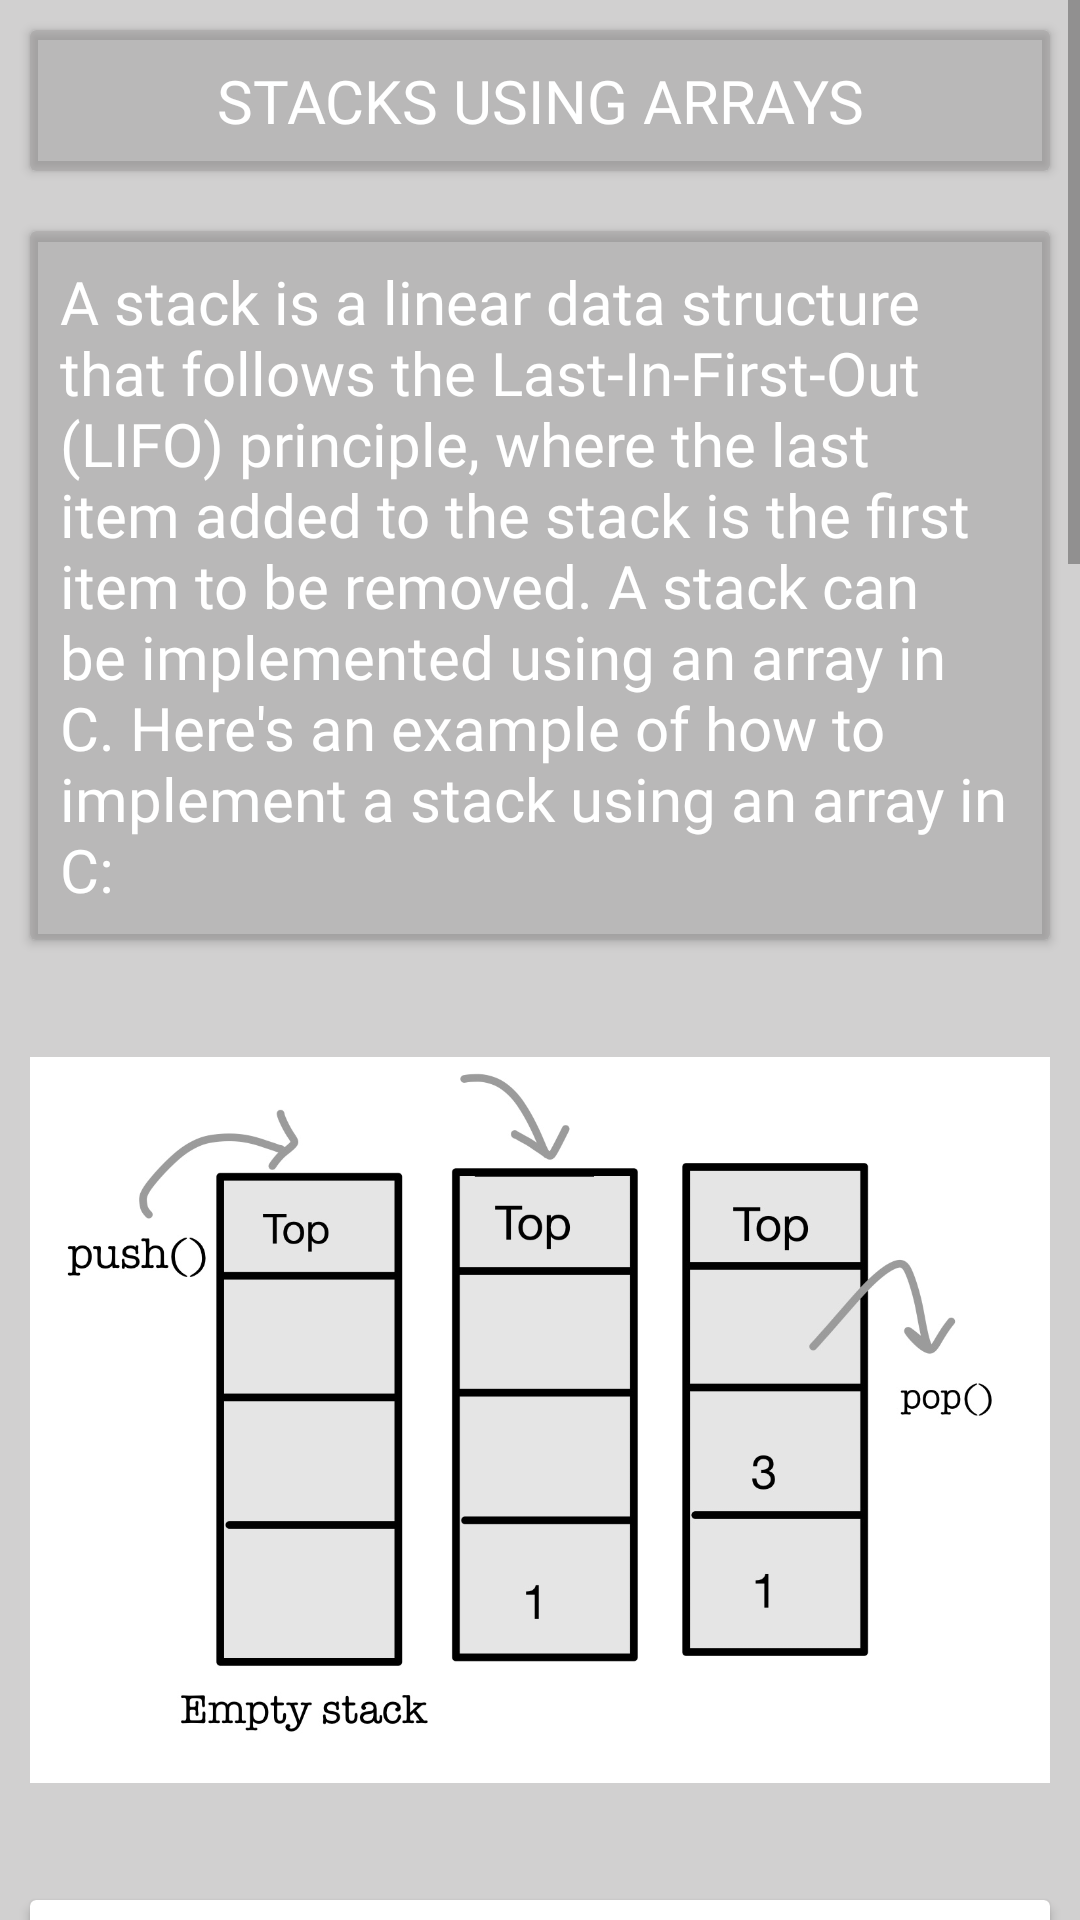

Here is an Android app screen rendered from its layout file. Give the layout XML and the strings, colors and styles it references.
<!-- AndroidManifest.xml: application theme Theme.StackMap -->
<!-- res/layout/fragment_stack.xml -->
<FrameLayout xmlns:android="http://schemas.android.com/apk/res/android"
    xmlns:app="http://schemas.android.com/apk/res-auto"
    xmlns:tools="http://schemas.android.com/tools"
    android:layout_width="match_parent"
    android:layout_height="match_parent"
    android:background="#6F9A9999"
    tools:context="com.example.stackmap.stack">
    <ScrollView
        android:layout_width="match_parent"
        android:layout_height="wrap_content"
        >

        <LinearLayout
            android:layout_width="match_parent"
            android:layout_height="wrap_content"
            android:orientation="vertical">

            <androidx.cardview.widget.CardView
                android:layout_width="match_parent"
                android:layout_height="wrap_content"
                android:layout_margin="10dp"
                android:background="@drawable/card"
                android:backgroundTint="#6F9A9999"

                >

                <TextView
                    android:layout_width="match_parent"
                    android:layout_height="wrap_content"
                    android:layout_margin="10dp"

                    android:fontFamily="@font/basic"
                    android:text="Stacks Using Arrays"
                    android:textAlignment="center"
                    android:textAllCaps="true"
                    android:textColor="@color/white"
                    android:textSize="20dp">

                </TextView>

            </androidx.cardview.widget.CardView>


            <androidx.cardview.widget.CardView
                android:layout_width="match_parent"
                android:layout_height="wrap_content"
                android:layout_margin="10dp"
                android:background="@drawable/card"
                android:backgroundTint="#6F9A9999"
                app:layout_constraintBottom_toBottomOf="parent"
                app:layout_constraintStart_toStartOf="parent">

                <TextView
                    android:layout_width="match_parent"
                    android:layout_height="match_parent"
                    android:layout_margin="10dp"
                    android:fontFamily="@font/basic"
                    android:text="A stack is a linear data structure that follows the Last-In-First-Out (LIFO) principle, where the last item added to the stack is the first item to be removed. A stack can be implemented using an array in C. Here's an example of how to implement a stack using an array in C:"
                    android:textAlignment="textStart"
                    android:textColor="@color/white"
                    android:textSize="20dp" />

            </androidx.cardview.widget.CardView>
            <ImageView
                android:layout_width="match_parent"
                android:layout_height="300dp"
                android:paddingStart="10dp"
                android:paddingRight="10dp"
                android:src="@drawable/stack">

            </ImageView>

            <androidx.cardview.widget.CardView
                android:layout_width="match_parent"
                android:layout_height="wrap_content"
                android:layout_margin="10dp"

                android:background="@color/black">

                <TextView
                    android:layout_width="match_parent"
                    android:layout_height="wrap_content"
                    android:layout_margin="10dp"

                    android:fontFamily="@font/basic"
                    android:text="#define MAX_SIZE 100\n
typedef struct stack {\n
    int top;\n
    int data[MAX_SIZE];\n
}\n Stack;\n

void initialize(Stack *stack) {\n
    stack->top = -1;\n
}\n

int is_empty(Stack *stack) {\n
    return stack->top == -1;\n
}\n

int is_full(Stack *stack) {\n
    return stack->top == MAX_SIZE - 1;\n
}\n

void push(Stack *stack, int element) {\n
    if (is_full(stack)) {\n
        printf(“Stack overflow.“);\n
                return;\n
                }\n
                stack->top++;\n
    stack->data[stack->top] = element;\n
                }\n

                int pop(Stack *stack) {\n
                if (is_empty(stack)) {\n
                printf(“Stack underflow.“);\n
                return -1;\n
                }\n
   int element = stack->data[stack->top];\n
                stack->top--;\n
                return element;\n
                }\n

                void print_stack(Stack *stack) {\n
                if (is_empty(stack)) {\n
                printf(“Stack is empty.“);\n
                return;\n
                }\n
                printf(“Stack: “);\n
     for (int i = stack->top;\n i >= 0;\n i--) {\n
                printf(“%d “, stack->data[i]);\n
                }\n
                printf(“\n“);\n
                }\n

                int main() {\n
                Stack stack;\n
                initialize(stack);\n
                push(stack, 1);\n
                push(stack, 2);\n
                push(stack, 3);\n
                print_stack(stack);\n
                pop(stack);\n
                print_stack(stack);\n
                return 0;\n
                }\n"
                    android:textSize="20dp">

                </TextView>

            </androidx.cardview.widget.CardView>
            <androidx.cardview.widget.CardView
                android:layout_width="match_parent"
                android:layout_height="wrap_content"
                android:layout_margin="10dp"
                android:background="@drawable/card"
                android:backgroundTint="#6F9A9999"
                app:layout_constraintBottom_toBottomOf="parent"
                app:layout_constraintStart_toStartOf="parent">

                <TextView
                    android:layout_width="match_parent"
                    android:layout_height="match_parent"
                    android:layout_margin="10dp"
                    android:fontFamily="@font/basic"
                    android:text="In this implementation, the stack is defined using a structure that contains a top variable and an array to hold the data. The initialize function sets the top variable to -1 to indicate that the stack is empty. The is_empty and is_full functions check if the stack is empty or full, respectively. The push function adds an element to the top of the stack, and the pop function removes and returns the element at the top of the stack. The print_stack function prints the elements in the stack from top to bottom.

Note that this implementation uses a fixed-size array, so it can only hold a maximum of MAX_SIZE elements. If you need a stack that can hold an arbitrary number of elements, you could use a dynamic array instead."
                    android:textAlignment="textStart"
                    android:textColor="@color/white"
                    android:textSize="20dp" />

            </androidx.cardview.widget.CardView>



        </LinearLayout>



    </ScrollView>





</FrameLayout>
<!-- resources referenced by this layout -->
<resources>
  <!-- drawable card (drawable) -->
  <?xml version="1.0" encoding="UTF-8"?>
  <shape xmlns:android="http://schemas.android.com/apk/res/android" android:shape="rectangle">
      <padding android:left="10dp" android:right="10dp" android:top="10dp" android:bottom="10dp"/>
      <stroke android:width="2dp" android:color="#FFFFFF"/>
  
      <solid android:color="#6F9A9999">
  
      </solid>
  
      <corners android:radius="15dp"></corners>
  </shape>
  <!-- drawable stack: png bitmap (drawable, 119225 bytes) -->
  <style name="Theme.StackMap" parent="Theme.AppCompat.DayNight.NoActionBar">
          
          <item name="colorPrimary">#000000</item>
          <item name="colorPrimaryVariant">#787474</item>
          <item name="colorOnPrimary">@color/black</item>
          
          <item name="colorSecondary">@color/teal_200</item>
          <item name="colorSecondaryVariant">@color/teal_200</item>
          <item name="colorOnSecondary">@color/black</item>
          
          <item name="android:statusBarColor">?attr/colorPrimaryVariant</item>
          
      </style>
  <!-- not gathered from this repository: default colours our renderer supplied (Android Studio template values) -->
  <color name="teal_200">#FF03DAC5</color>
  <color name="black">#FF000000</color>
  <color name="white">#FFFFFFFF</color>
</resources>
